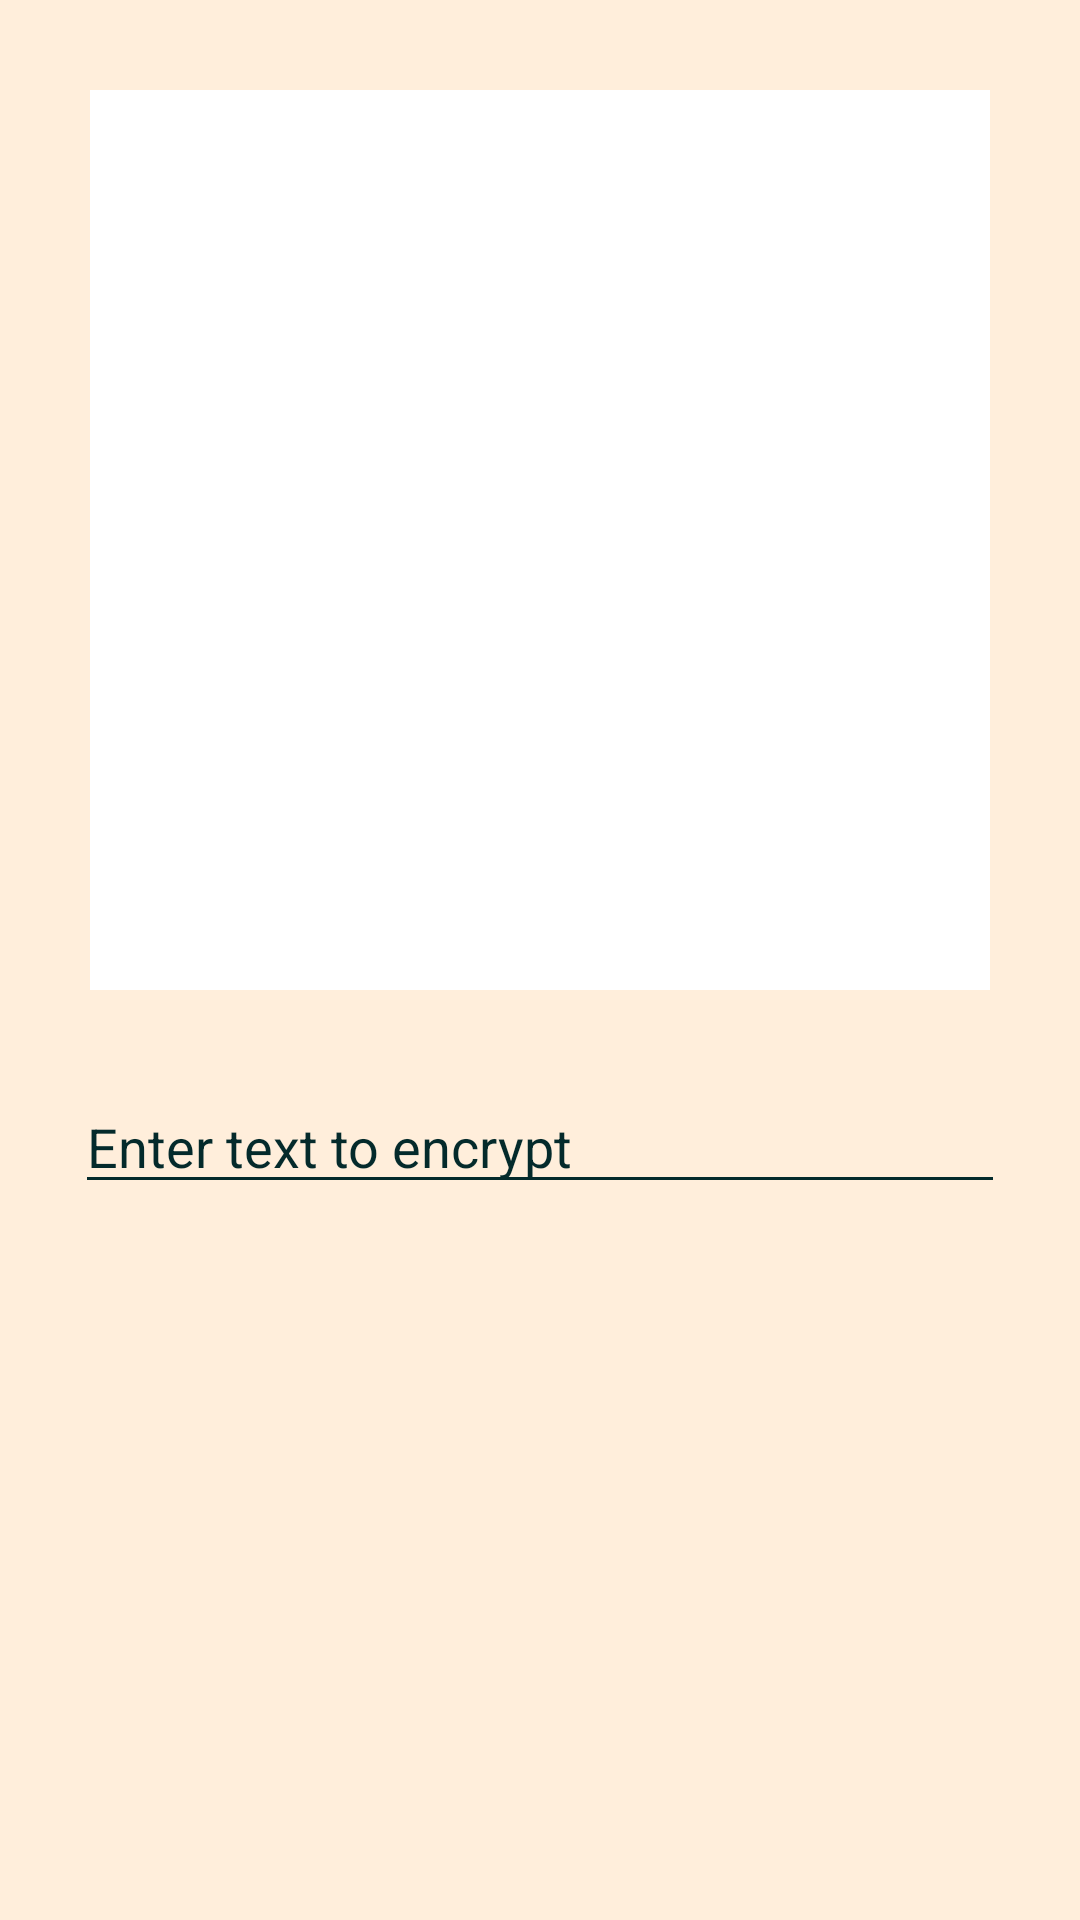

Layout XML and referenced resources for this Android screen:
<!-- AndroidManifest.xml: application theme Theme.TabledAppTest -->
<!-- res/layout/fragment_generateqr.xml -->
<?xml version="1.0" encoding="utf-8"?>
<FrameLayout xmlns:android="http://schemas.android.com/apk/res/android"
    xmlns:app="http://schemas.android.com/apk/res-auto"
    xmlns:tools="http://schemas.android.com/tools"
    android:layout_width="match_parent"
    android:layout_height="match_parent"
    tools:context=".fragments.GenerateQrFragment"
    android:paddingHorizontal="25dp">
<ScrollView
    android:layout_width="match_parent"
    android:layout_height="match_parent">
    <androidx.constraintlayout.widget.ConstraintLayout
        android:layout_width="match_parent"
        android:layout_height="match_parent">

        <ImageView
            android:id="@+id/qrImgView"
            android:layout_width="300dp"
            android:layout_height="300dp"
            android:background="@color/white"
            android:layout_marginVertical="30dp"
            app:layout_constraintBottom_toTopOf="@id/textToEncode"
            app:layout_constraintEnd_toEndOf="parent"
            app:layout_constraintStart_toStartOf="parent"
            app:layout_constraintTop_toTopOf="parent" />

        <EditText
            android:id="@+id/textToEncode"
            android:layout_width="match_parent"
            android:layout_height="wrap_content"
            android:backgroundTint="@color/RichBlack"
            android:hint="Enter text to encrypt"
            android:maxLines="2"
            android:textColor="@color/RichBlack"
            app:layout_constraintBottom_toBottomOf="parent"
            app:layout_constraintEnd_toEndOf="parent"
            app:layout_constraintStart_toStartOf="parent"
            app:layout_constraintTop_toBottomOf="@id/qrImgView"
            android:textColorHint="@color/RichBlack"/>

    </androidx.constraintlayout.widget.ConstraintLayout>

</ScrollView>
</FrameLayout>
<!-- resources referenced by this layout -->
<resources>
  <color name="RichBlack">#042a2b</color>
  <color name="white">#FFFFFFFF</color>
  <style name="Theme.TabledAppTest" parent="Theme.AppCompat">
          <item name="colorButtonNormal">@color/BitterSweet</item>
          <item name="android:windowBackground">@color/AntiqueWhite</item>
          <item name="colorPrimary">#021313</item>
          <item name="colorPrimaryDark">#021A1B</item>
      </style>
  <color name="BitterSweet">#ff715b</color>
  <color name="AntiqueWhite">#FFEEDB</color>
</resources>
